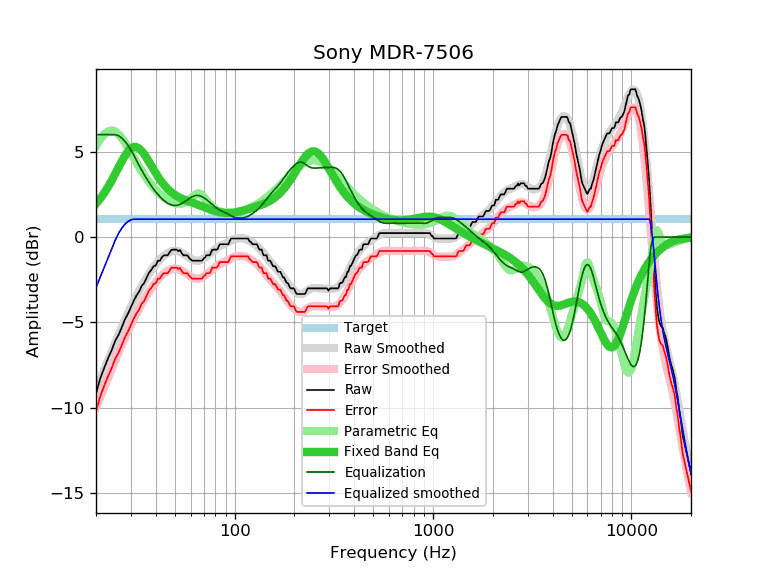

The table this chart was drawn from, first rows:
frequency, raw, error, smoothed, error_smoothed, equalization, parametric_eq, equalized_raw, equalized_smoothed, target
20, -9.17, -10.22, -8.96, -10.01, 6.00, 1.96, -3.17, -2.96, 1.05
21, -8.30, -9.35, -8.35, -9.40, 6.00, 2.26, -2.30, -2.35, 1.05
22, -7.67, -8.72, -7.77, -8.82, 6.00, 2.58, -1.67, -1.77, 1.05
23, -7.11, -8.16, -7.22, -8.26, 6.00, 2.94, -1.11, -1.22, 1.05
24, -6.63, -7.68, -6.69, -7.74, 6.00, 3.32, -0.63, -0.69, 1.05
25, -6.08, -7.13, -6.19, -7.24, 6.00, 3.70, -0.08, -0.19, 1.05
26, -5.73, -6.78, -5.71, -6.76, 5.93, 4.09, 0.21, 0.22, 1.05
27, -5.28, -6.33, -5.27, -6.32, 5.80, 4.45, 0.52, 0.53, 1.05
28, -4.82, -5.87, -4.85, -5.90, 5.61, 4.77, 0.79, 0.76, 1.05
29, -4.49, -5.54, -4.46, -5.51, 5.37, 5.03, 0.88, 0.91, 1.05
30, -4.11, -5.16, -4.09, -5.14, 5.10, 5.20, 0.99, 1.01, 1.05
31, -3.74, -4.79, -3.75, -4.80, 4.80, 5.28, 1.06, 1.05, 1.05
32, -3.43, -4.48, -3.44, -4.48, 4.48, 5.28, 1.06, 1.05, 1.05
33, -3.20, -4.25, -3.14, -4.19, 4.19, 5.19, 0.99, 1.05, 1.05
34, -2.86, -3.91, -2.86, -3.91, 3.91, 5.05, 1.05, 1.05, 1.05
35, -2.69, -3.74, -2.61, -3.66, 3.66, 4.85, 0.97, 1.05, 1.05
36, -2.38, -3.43, -2.37, -3.42, 3.42, 4.64, 1.04, 1.05, 1.05
37, -2.09, -3.14, -2.15, -3.20, 3.20, 4.41, 1.11, 1.05, 1.05
38, -1.93, -2.98, -1.95, -3.00, 3.00, 4.18, 1.07, 1.05, 1.05
39, -1.71, -2.76, -1.77, -2.82, 2.82, 3.96, 1.11, 1.05, 1.05
40, -1.67, -2.72, -1.60, -2.65, 2.65, 3.75, 0.98, 1.05, 1.05
41, -1.39, -2.44, -1.45, -2.50, 2.50, 3.55, 1.11, 1.05, 1.05
42, -1.39, -2.44, -1.32, -2.37, 2.37, 3.37, 0.98, 1.05, 1.05
43, -1.18, -2.23, -1.20, -2.25, 2.25, 3.21, 1.07, 1.05, 1.05
44, -1.07, -2.12, -1.09, -2.14, 2.14, 3.06, 1.07, 1.05, 1.05
45, -1.07, -2.12, -1.01, -2.05, 2.05, 2.93, 0.99, 1.05, 1.05
46, -1.07, -2.12, -0.93, -1.98, 1.98, 2.81, 0.91, 1.05, 1.05
47, -0.90, -1.95, -0.88, -1.93, 1.93, 2.71, 1.03, 1.05, 1.05
48, -0.75, -1.80, -0.84, -1.88, 1.88, 2.62, 1.14, 1.05, 1.05
49, -0.74, -1.79, -0.81, -1.86, 1.86, 2.54, 1.12, 1.05, 1.05
50, -0.74, -1.79, -0.80, -1.85, 1.85, 2.47, 1.11, 1.05, 1.05
51, -0.74, -1.79, -0.81, -1.86, 1.86, 2.41, 1.12, 1.05, 1.05
52, -0.83, -1.88, -0.83, -1.88, 1.88, 2.35, 1.05, 1.05, 1.05
53, -0.76, -1.81, -0.87, -1.92, 1.92, 2.30, 1.16, 1.05, 1.05
54, -0.93, -1.98, -0.91, -1.96, 1.96, 2.26, 1.03, 1.05, 1.05
55, -1.07, -2.12, -0.97, -2.02, 2.02, 2.22, 0.95, 1.05, 1.05
56, -1.07, -2.12, -1.03, -2.08, 2.08, 2.18, 1.01, 1.05, 1.05
57, -1.07, -2.12, -1.09, -2.14, 2.14, 2.15, 1.07, 1.05, 1.05
58, -1.09, -2.14, -1.15, -2.20, 2.20, 2.12, 1.11, 1.05, 1.05
59, -1.23, -2.28, -1.21, -2.26, 2.26, 2.09, 1.03, 1.05, 1.05
60, -1.31, -2.36, -1.26, -2.31, 2.31, 2.06, 1.01, 1.05, 1.05
61, -1.39, -2.44, -1.31, -2.36, 2.36, 2.03, 0.97, 1.05, 1.05
62, -1.39, -2.44, -1.35, -2.40, 2.40, 2.00, 1.01, 1.05, 1.05
63, -1.39, -2.44, -1.37, -2.42, 2.42, 1.97, 1.03, 1.05, 1.05
64, -1.39, -2.44, -1.39, -2.44, 2.44, 1.94, 1.05, 1.05, 1.05
65, -1.39, -2.44, -1.39, -2.44, 2.44, 1.91, 1.05, 1.05, 1.05
66, -1.39, -2.44, -1.38, -2.43, 2.43, 1.88, 1.04, 1.05, 1.05
67, -1.39, -2.44, -1.36, -2.41, 2.41, 1.84, 1.02, 1.05, 1.05
68, -1.39, -2.44, -1.33, -2.38, 2.38, 1.81, 1.00, 1.05, 1.05
69, -1.35, -2.40, -1.30, -2.35, 2.35, 1.78, 1.00, 1.05, 1.05
70, -1.23, -2.28, -1.25, -2.30, 2.30, 1.75, 1.07, 1.05, 1.05
71, -1.19, -2.24, -1.20, -2.25, 2.25, 1.72, 1.07, 1.05, 1.05
72, -1.07, -2.12, -1.15, -2.20, 2.20, 1.70, 1.13, 1.05, 1.05
73, -1.07, -2.12, -1.09, -2.14, 2.14, 1.67, 1.07, 1.05, 1.05
74, -1.07, -2.12, -1.03, -2.08, 2.08, 1.64, 1.02, 1.05, 1.05
75, -1.06, -2.11, -0.98, -2.02, 2.02, 1.62, 0.97, 1.05, 1.05
76, -0.91, -1.96, -0.92, -1.97, 1.97, 1.59, 1.06, 1.05, 1.05
77, -0.76, -1.81, -0.86, -1.91, 1.91, 1.57, 1.15, 1.05, 1.05
78, -0.74, -1.79, -0.80, -1.85, 1.85, 1.55, 1.11, 1.05, 1.05
79, -0.74, -1.79, -0.75, -1.80, 1.80, 1.53, 1.06, 1.05, 1.05
... 553 more rows
